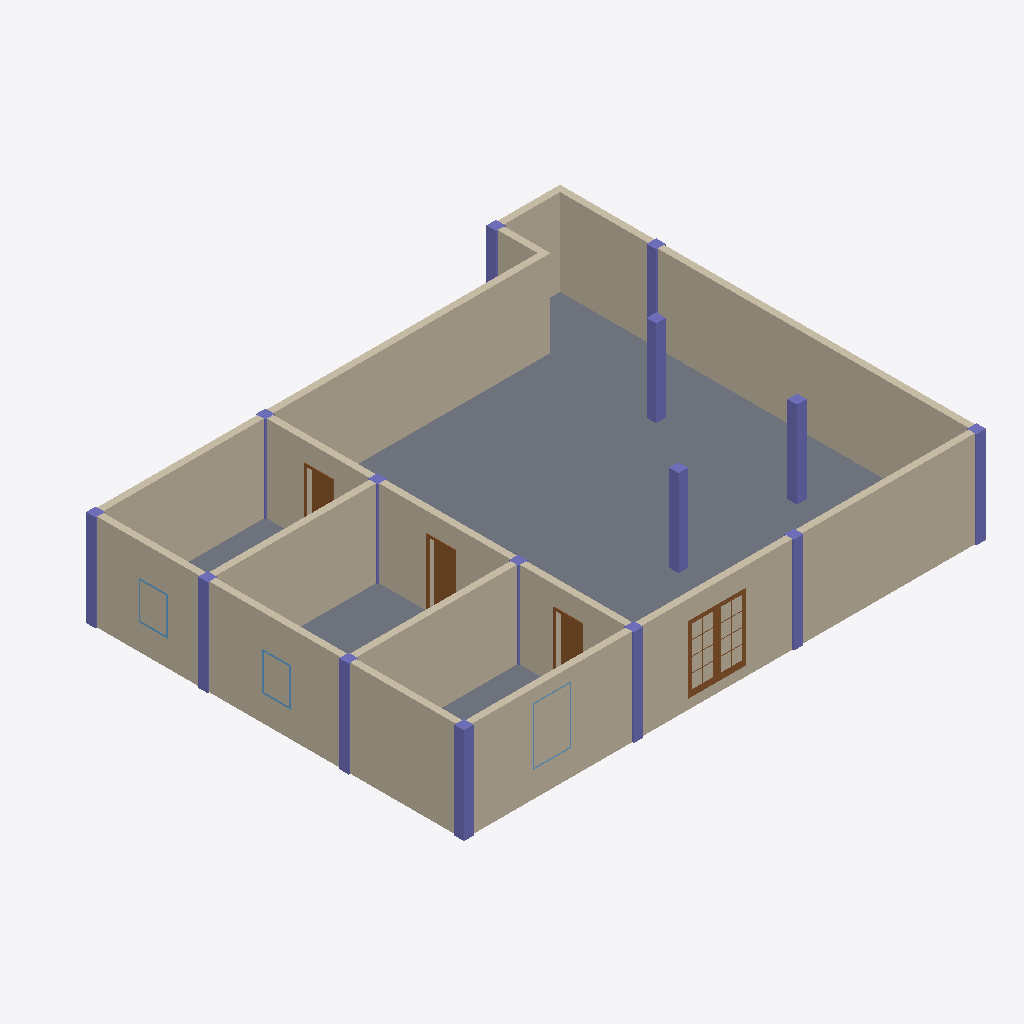
Isometric view of an IFC building model (IFC-SPF (STEP), schema IFC4, length unit millimetre), seen from the south-west, elements coloured by IFC class: 15 columns (violet), 13 walls (beige), 4 doors (brown), 3 windows (light blue), 1 slab (grey).
Extent 16.3 m × 13.3 m × 3.0 m (x, y, z). Storeys (2): Level 1 at 0.00 m; Level 1 at 0.00 m. Elements (41): 15 IfcColumn, 15 IfcWallStandardCase, 6 IfcWindow, 4 IfcDoor, 1 IfcSlab.

HEADER;
FILE_DESCRIPTION((''),'2;1');
FILE_NAME('','[number]:23:34Z',(''),(''),'IFCCompare','version1','');
FILE_SCHEMA(('IFC4'));
ENDSEC;
DATA;
#70=IFCPROJECT('0vbb6a4ojFlPtyiIc1cbAd',#20,'项目编号',$,$,'项目名称','项目状态',(#65),#62);
#391=IFCSITE('0vbb6a4ojFlPtyiIc1cbAb',#20,'Default',$,$,#390,$,$,.ELEMENT.,$,$,$,$,$);
#445=IFCSITE('19teXh5y99q8qCViVKuyL7',#446,'Default',$,$,#452,$,$,.ELEMENT.,$,$,$,$,$);
#72=IFCBUILDING('0vbb6a4ojFlPtyiIc1cbAc',#20,$,$,$,#16,$,$,.ELEMENT.,$,$,$);
#455=IFCBUILDING('19teXh5y99q8qCViVKuyL4',#446,$,$,$,#456,$,$,.ELEMENT.,$,$,$);
#75=IFCBUILDINGSTOREY('0vbb6a4ojFlPtyiIb_OMJt',#20,'Level 1',$,$,#74,$,'Level 1',.ELEMENT.,0.0);
#459=IFCBUILDINGSTOREY('19teXh5y99q8qCViSh6DfC',#446,'Level 1',$,$,#460,$,'Level 1',.ELEMENT.,0.0);
#377=IFCSLAB('0CdEz72vr99g_Qs$wbFkyC',#20,'楼板:常规 - 300mm:313811',$,'楼板:常规 - 300mm',#358,#376,'313811',.FLOOR.);
#295=IFCWALLSTANDARDCASE('0CdEz72vr99g_Qs$wbFkyK',#20,'基本墙:常规 - 200mm:313803',$,'基本墙:常规 - 200mm:398',#283,#294,'313803',.NOTDEFINED.);
#98=IFCWALLSTANDARDCASE('0CdEz72vr99g_Qs$wbFkzp',#20,'基本墙:常规 - 200mm:313772',$,'基本墙:常规 - 200mm:398',#82,#97,'313772',.NOTDEFINED.);
#278=IFCWALLSTANDARDCASE('0CdEz72vr99g_Qs$wbFkyL',#20,'基本墙:常规 - 200mm:313802',$,'基本墙:常规 - 200mm:398',#266,#277,'313802',.NOTDEFINED.);
#462=IFCWALLSTANDARDCASE('0WFqivnXf99faoOf16jQg3',#446,'基本墙:常规 - 200mm:313772',$,'基本墙:常规 - 200mm:398',#463,#468,'313772',.NOTDEFINED.);
#495=IFCWALLSTANDARDCASE('0WFqivnXf99faoOf16jQg8',#446,'基本墙:常规 - 200mm:313806',$,'基本墙:常规 - 200mm:398',#496,#500,'313806',.NOTDEFINED.);
#589=IFCWALLSTANDARDCASE('0WFqivnXf99faoOf16jQg9',#446,'基本墙:常规 - 200mm:319759',$,'基本墙:常规 - 200mm:398',#590,#593,'319759',.NOTDEFINED.);
#346=IFCWALLSTANDARDCASE('0CdEz72vr99g_Qs$wbFkyH',#20,'基本墙:常规 - 200mm:313806',$,'基本墙:常规 - 200mm:398',#334,#345,'313806',.NOTDEFINED.);
#3055=IFCWALLSTANDARDCASE('0WFqivnXf99faoOf16jQgN',#446,'基本墙:常规 - 200mm:319761',$,'基本墙:常规 - 200mm:398',#3056,#3059,'319761',.NOTDEFINED.);
#3039=IFCWALLSTANDARDCASE('0WFqivnXf99faoOf16jQgM',#446,'基本墙:常规 - 200mm:319760',$,'基本墙:常规 - 200mm:398',#3040,#3043,'319760',.NOTDEFINED.);
#525=IFCWALLSTANDARDCASE('0WFqivnXf99faoOf16jQgC',#446,'基本墙:常规 - 200mm:313802',$,'基本墙:常规 - 200mm:398',#526,#529,'313802',.NOTDEFINED.);
#541=IFCWALLSTANDARDCASE('0WFqivnXf99faoOf16jQgD',#446,'基本墙:常规 - 200mm:313803',$,'基本墙:常规 - 200mm:398',#542,#545,'313803',.NOTDEFINED.);
#329=IFCWALLSTANDARDCASE('0CdEz72vr99g_Qs$wbFkyI',#20,'基本墙:常规 - 200mm:313805',$,'基本墙:常规 - 200mm:398',#317,#328,'313805',.NOTDEFINED.);
#198=IFCCOLUMN('0CdEz72vr99g_Qs$wbFkzd',#20,'钢管混凝土柱-矩形:标准:313784',$,'标准',#197,#195,'313784',.COLUMN.);
#175=IFCCOLUMN('0CdEz72vr99g_Qs$wbFkzj',#20,'钢管混凝土柱-矩形:标准:313778',$,'标准',#174,#171,'313778',.COLUMN.);
#167=IFCCOLUMN('0CdEz72vr99g_Qs$wbFkzl',#20,'钢管混凝土柱-矩形:标准:313776',$,'标准',#166,#163,'313776',.COLUMN.);
#183=IFCCOLUMN('0CdEz72vr99g_Qs$wbFkzh',#20,'钢管混凝土柱-矩形:标准:313780',$,'标准',#182,#179,'313780',.COLUMN.);
#705=IFCDOOR('0WFqivnXf99faoOf16jQg1',#446,'双面嵌板镶玻璃门 5:1800 x 2100mm:319751',$,'1800 x 2100mm',#706,#708,'319751',2100.0,1800.0,.DOOR.,.DOUBLE_DOOR_SINGLE_SWING.,$);
#3212=IFCDOOR('0WFqivnXf99faoOf16jQgJ',#446,'单扇 - 与墙齐:0762 x 2032mm:319765',$,'0762 x 2032mm',#3213,#3215,'319765',2032.0,762.0,.DOOR.,.SINGLE_SWING_RIGHT.,$);
#230=IFCCOLUMN('0CdEz72vr99g_Qs$wbFkyV',#20,'钢管混凝土柱-矩形:标准:313792',$,'标准',#229,#226,'313792',.COLUMN.);
#206=IFCCOLUMN('0CdEz72vr99g_Qs$wbFkzb',#20,'钢管混凝土柱-矩形:标准:313786',$,'标准',#205,#202,'313786',.COLUMN.);
#355=IFCCOLUMN('0CdEz72vr99g_Qs$wbFkyG',#20,'钢管混凝土柱-矩形:标准:313807',$,'标准',#354,#351,'313807',.COLUMN.);
#262=IFCCOLUMN('0CdEz72vr99g_Qs$wbFkyN',#20,'钢管混凝土柱-矩形:标准:313800',$,'标准',#261,#258,'313800',.COLUMN.);
#222=IFCCOLUMN('0CdEz72vr99g_Qs$wbFkzX',#20,'钢管混凝土柱-矩形:标准:313790',$,'标准',#221,#218,'313790',.COLUMN.);
#238=IFCCOLUMN('0CdEz72vr99g_Qs$wbFkyT',#20,'钢管混凝土柱-矩形:标准:313794',$,'标准',#237,#234,'313794',.COLUMN.);
#312=IFCWALLSTANDARDCASE('0CdEz72vr99g_Qs$wbFkyJ',#20,'基本墙:常规 - 200mm:313804',$,'基本墙:常规 - 200mm:398',#300,#311,'313804',.NOTDEFINED.);
#3161=IFCDOOR('0WFqivnXf99faoOf16jQgI',#446,'单扇 - 与墙齐:0762 x 2032mm:319764',$,'0762 x 2032mm',#3162,#3164,'319764',2032.0,762.0,.DOOR.,.SINGLE_SWING_RIGHT.,$);
#3221=IFCDOOR('0WFqivnXf99faoOf16jQgG',#446,'单扇 - 与墙齐:0762 x 2032mm:319766',$,'0762 x 2032mm',#3222,#3224,'319766',2032.0,762.0,.DOOR.,.SINGLE_SWING_RIGHT.,$);
#214=IFCCOLUMN('0CdEz72vr99g_Qs$wbFkzZ',#20,'钢管混凝土柱-矩形:标准:313788',$,'标准',#213,#210,'313788',.COLUMN.);
#254=IFCCOLUMN('0CdEz72vr99g_Qs$wbFkyP',#20,'钢管混凝土柱-矩形:标准:313798',$,'标准',#253,#250,'313798',.COLUMN.);
#191=IFCCOLUMN('0CdEz72vr99g_Qs$wbFkzf',#20,'钢管混凝土柱-矩形:标准:313782',$,'标准',#190,#187,'313782',.COLUMN.);
#155=IFCCOLUMN('0CdEz72vr99g_Qs$wbFkzn',#20,'钢管混凝土柱-矩形:标准:313774',$,'标准',#154,#151,'313774',.COLUMN.);
#246=IFCCOLUMN('0CdEz72vr99g_Qs$wbFkyR',#20,'钢管混凝土柱-矩形:标准:313796',$,'标准',#245,#242,'313796',.COLUMN.);
#3071=IFCWINDOW('0WFqivnXf99faoOf16jQgK',#446,'推拉窗5 - 带贴面:900 x 1200mm:319762',$,'900 x 1200mm',#3072,#3074,'319762',1200.0,900.0,.WINDOW.,.NOTDEFINED.,$);
#3153=IFCWINDOW('0WFqivnXf99faoOf16jQgL',#446,'推拉窗5 - 带贴面:900 x 1200mm:319763',$,'900 x 1200mm',#3154,#3156,'319763',1200.0,900.0,.WINDOW.,.NOTDEFINED.,$);
#921=IFCWINDOW('0WFqivnXf99faoOf16jQgE',#446,'组合窗 - 双层单列（双扇推拉） - 上部单扇:1500 x 2100mm:319752',$,'1500 x 2100mm',#922,#924,'319752',1800.0,1200.0,.WINDOW.,.NOTDEFINED.,$);
ENDSEC;